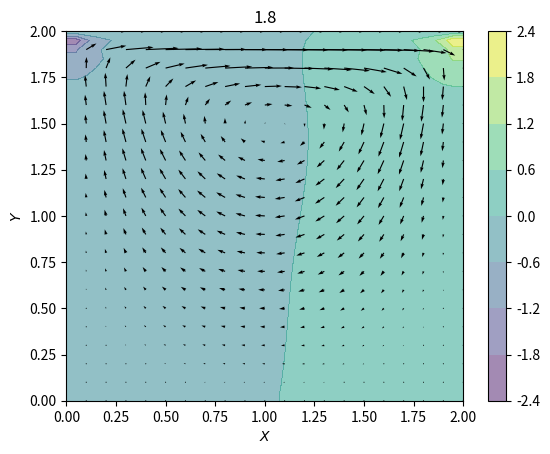

Reproduce this figure in Python.
# step11.py
# Cavity flow with Navier-Stokes
# 
# u_t +u*u_x + v*u_y = (-1/rho)*p_x + nu*(u_xx + u_yy)
# v_t +u*v_x + v*v_y = (-1/rho)*p_y + nu*(v_xx + v_yy)
# p_xx + p_yy = -rho*((u_x)^2 + (v_y)^2 + 2*u_y*v_x)
# Periodic boundary conditions

import numpy as np
import matplotlib.pyplot as plt
from mpl_toolkits.mplot3d import Axes3D
from matplotlib import cm


def build_up_b(b,rho,dt,u,v,dx,dy):

	b[1:-1,1:-1] = (rho*(1/dt*
				((u[1:-1,2:]-u[1:-1,0:-2])/(2*dx) + 
				(v[2:,1:-1]-v[0:-2,1:-1])/(2*dy)) - 
				((u[1:-1,2:]-u[1:-1,0:-2])/(2*dx))**2 - 
				2*((u[2:,1:-1]-u[0:-2,1:-1])/(2*dy) * 
				(v[1:-1,2:]-v[1:-1,0:-2])/(2*dx)) - 
				((v[2:,1:-1]-v[0:-2,1:-1])/(2*dy))**2))
	return b

def pressure_poisson(p,dx,dy,b,nit):
	pn = np.empty_like(p)
	pn = p.copy()

	for q in range(nit):
		pn = p.copy()
		p[1:-1,1:-1] = (((pn[1:-1,2:] + pn[1:-1,0:-2])*dy**2 + 
					(pn[2:,1:-1] + pn[0:-2,1:-1])*dx**2) / 
					(2*(dx**2 + dy**2)) - dx**2 * dy**2 / 
					(2*(dx**2 + dy**2)) * b[1:-1,1:-1])
		# Wall BC
		p[:,-1] = p[:,-2]
		p[0,:] = p[1,:]
		p[:,0] =  p[:,1]
		p[-1,:] = 0

	return p

def cavity_flow(nt,nit,rho,nu,x,y,u,v,p,dt,dx,dy):
	un = np.empty_like(u)
	vn = np.empty_like(v)
	b = np.zeros((ny,nx))

	fig = plt.figure()
	X,Y = np.meshgrid(x,y)

	for n in range(nt):
		un = u.copy()
		vn = v.copy()

		b = build_up_b(b,rho,dt,u,v,dx,dy)
		p = pressure_poisson(p,dx,dy,b,nit)

		u[1:-1,1:-1] = (un[1:-1,1:-1]-un[1:-1,1:-1] * dt/dx * 
					(un[1:-1,1:-1]-un[1:-1,0:-2]) - 
					vn[1:-1,1:-1] * dt/dy * (un[1:-1,1:-1]-un[0:-2,1:-1]) -
					dt/(2*rho*dx) * (p[1:-1,2:]-p[1:-1,0:-2]) + 
					nu*(dt/dx**2 * (un[1:-1,2:] - 2*un[1:-1,1:-1] + 
					un[1:-1,0:-2]) + dt/dy**2 * (un[2:,1:-1] - 
					2*un[1:-1,1:-1] + un[0:-2,1:-1])))

		v[1:-1,1:-1] = (vn[1:-1,1:-1]-un[1:-1,1:-1] * dt/dx * 
					(vn[1:-1,1:-1]-vn[1:-1,0:-2]) - 
					vn[1:-1,1:-1] * dt/dy * (vn[1:-1,1:-1]-vn[0:-2,1:-1]) -
					dt/(2*rho*dx) * (p[2:,1:-1]-p[0:-2,1:-1]) + 
					nu*(dt/dx**2 * (vn[1:-1,2:] - 2*vn[1:-1,1:-1] + 
					vn[1:-1,0:-2]) + dt/dy**2 * (vn[2:,1:-1] - 
					2*vn[1:-1,1:-1] + vn[0:-2,1:-1])))
		# Wall BC u,v = 0 at y=0,2
		u[0,:] = 0
		u[:,0] = 0
		u[:,-1] = 0
		u[-1,:] = 1
		v[0,:] = 0
		v[-1,:]= 0
		v[:,0] = 0
		v[:,-1] = 0

		if (n % 100 == 0):
			fig.clear()
			plt.contourf(X,Y,p,alpha=0.5,cmap=cm.viridis)
			plt.colorbar()
			#plt.contour(X,Y,p,cmap=cm.viridis)
			vfield = plt.quiver(X[::2,::2],Y[::2,::2],u[::2,::2],v[::2,::2])
			plt.xlabel('$X$')
			plt.ylabel('$Y$')
			plt.title(n*dt)
			plt.pause(0.0001)
	
	plt.show() 

	return u,v,p

def plot2D():

	#fig = plt.figure()
	"""
	plt.contourf(X,Y,p,alpha=0.5,cmap=cm.viridis)
	plt.colorbar()
	plt.contour(X,Y,p,cmap=cm.viridis)
	plt.quiver(X[::2,::2], Y[::2,::2],u[::2,::2],v[::2,::2])
	plt.xlabel('$X$')
	plt.ylabel('$Y$')
	plt.show() 
	"""
	"""
	ax = fig.gca(projection="3d")
	X,Y = np.meshgrid(x,y)
	surf = ax.plot_surface(X,Y,p[:],rstride=1,cstride=1,cmap=cm.viridis,linewidth=0,antialiased=False)
	ax.set_xlim(0, 2)
	ax.set_ylim(0, 1)
	ax.view_init(30, 225)
	ax.set_xlabel('$x$')
	ax.set_ylabel('$y$')
	plt.show()
	"""

nx = 41
ny = 41
nit = 50
time = 2
length = 2.0
c = 1.0
dx = length / (nx-1)
dy = length / (ny-1)
x = np.linspace(0,length,nx)
y = np.linspace(0,length,ny)
X,Y = np.meshgrid(x,y)

# Physical parameters
rho = 1.0
nu = 0.1
dt = 0.002
nt = int(time/dt)

# Initial conditions
u = np.zeros((ny,nx))
v = np.zeros((ny,nx))
p = np.zeros((ny,nx))
b = np.zeros((ny,nx))

u,v,p = cavity_flow(nt,nit,rho,nu,x,y,u,v,p,dt,dx,dy)


